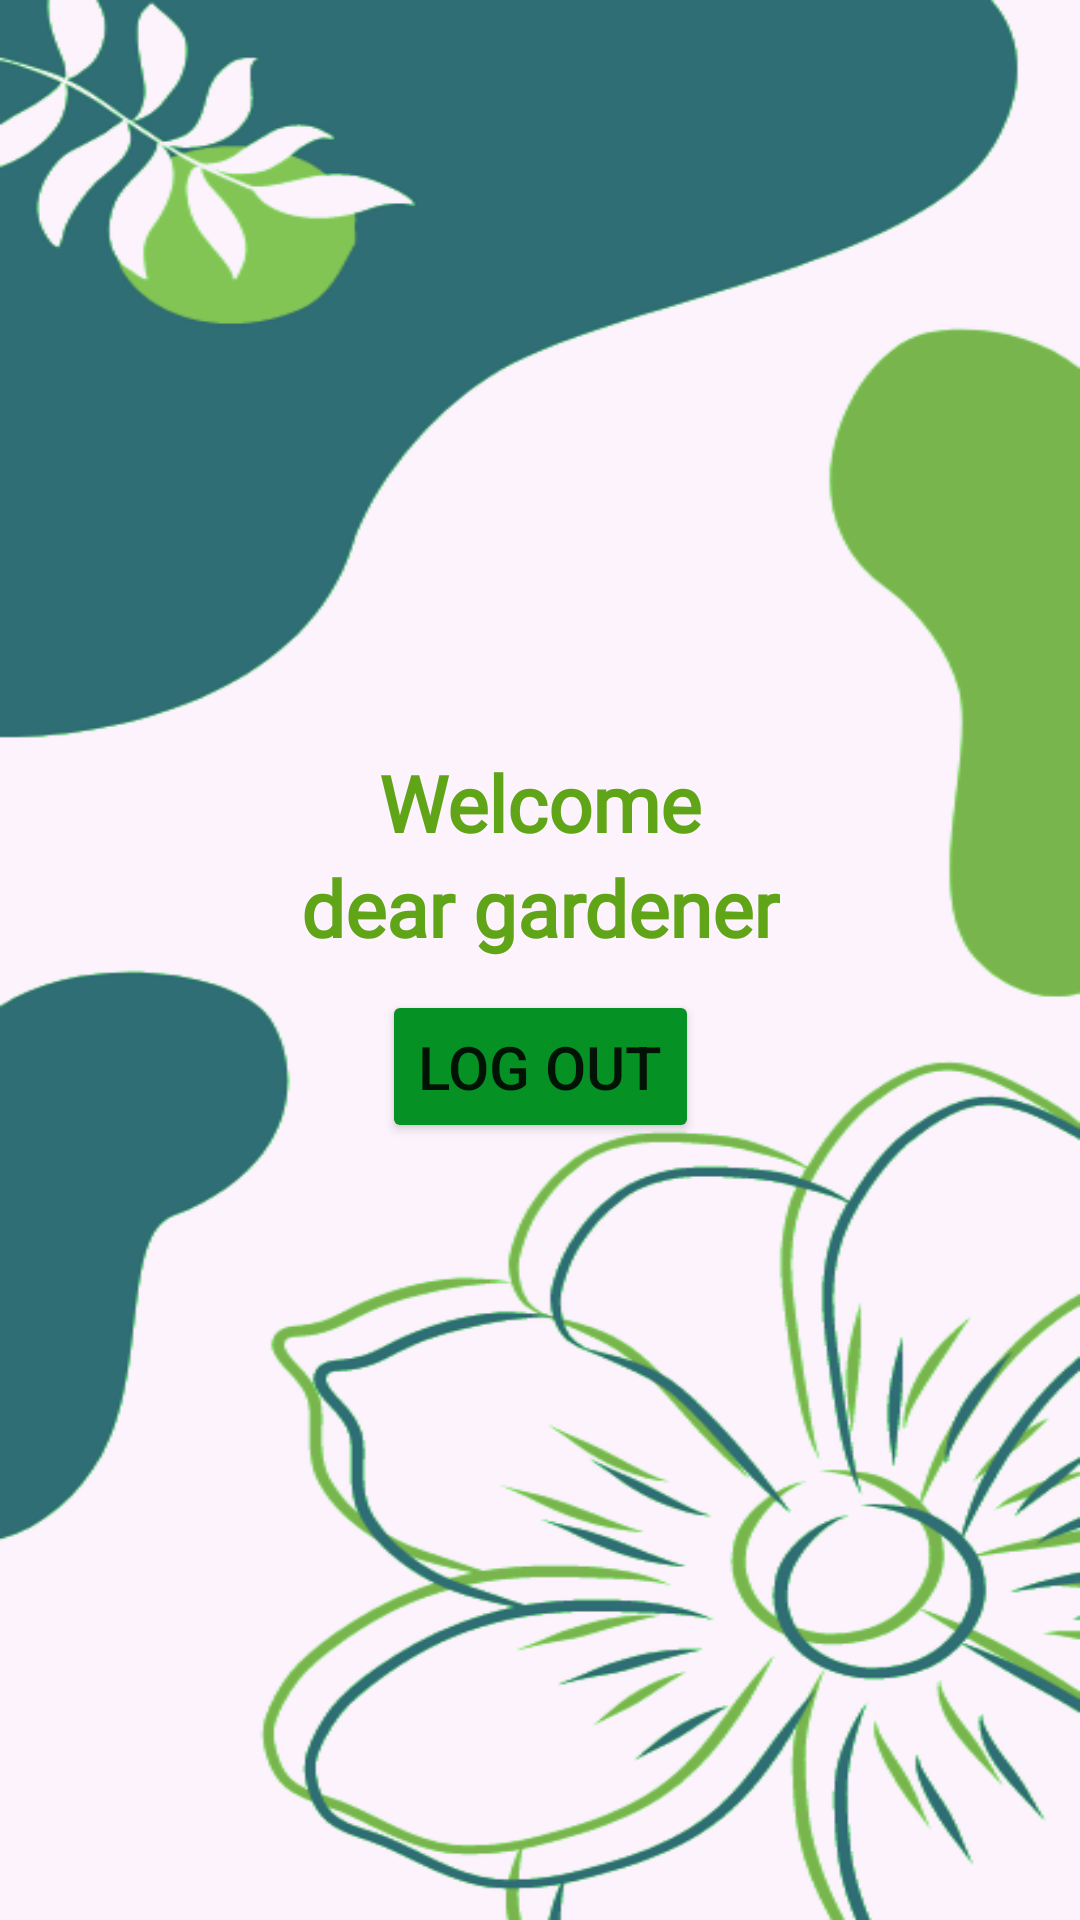

Produce the Android XML layout that renders to this screen, including the resource entries it uses.
<!-- AndroidManifest.xml: application theme Theme.Gardening -->
<!-- res/layout/fragment_profile.xml -->
<?xml version="1.0" encoding="utf-8"?>
<androidx.constraintlayout.widget.ConstraintLayout xmlns:android="http://schemas.android.com/apk/res/android"
    xmlns:app="http://schemas.android.com/apk/res-auto"
    xmlns:tools="http://schemas.android.com/tools"
    android:layout_width="match_parent"
    android:layout_height="match_parent"
    android:background="@drawable/pagebkg1"
    tools:context=".ProfileFragment">

    <TextView
        android:id="@+id/Welcome"
        android:layout_width="wrap_content"
        android:layout_height="wrap_content"
        android:layout_marginTop="250dp"
        android:text="Welcome"
        android:fontFamily="@font/adamina"
        android:textColor="@color/green"
        android:textSize="26sp"
        android:textStyle="bold"
        app:layout_constraintBottom_toTopOf="@id/userName"
        app:layout_constraintEnd_toEndOf="parent"
        app:layout_constraintStart_toStartOf="parent"
        app:layout_constraintTop_toTopOf="parent" />

    <TextView
        android:id="@+id/userName"
        android:layout_width="wrap_content"
        android:layout_height="wrap_content"
        android:text="dear gardener"
        android:fontFamily="@font/adamina"
        android:textColor="@color/green"
        android:textSize="26sp"
        android:textStyle="bold"
        app:layout_constraintEnd_toEndOf="parent"
        app:layout_constraintStart_toStartOf="parent"
        app:layout_constraintTop_toBottomOf="@id/Welcome" />

    <Button
        android:id="@+id/logout"
        android:layout_width="wrap_content"
        android:layout_height="wrap_content"
        android:layout_marginTop="10dp"
        android:backgroundTint="#069124"
        android:padding="12dp"
        android:text="Log Out"
        android:textSize="20sp"
        app:cornerRadius="15dp"
        app:layout_constraintEnd_toEndOf="parent"
        app:layout_constraintStart_toStartOf="parent"
        app:layout_constraintTop_toBottomOf="@id/userName" />

</androidx.constraintlayout.widget.ConstraintLayout>
<!-- resources referenced by this layout -->
<resources>
  <color name="green">#FF5FA517</color>
  <!-- drawable pagebkg1: png bitmap (drawable, 108586 bytes) -->
  <style name="Theme.Gardening" parent="Theme.MaterialComponents.DayNight.DarkActionBar">
          
          <item name="colorPrimary">@color/green</item>
          <item name="colorPrimaryVariant">@color/green</item>
          <item name="colorOnPrimary">@color/white</item>
          
          <item name="colorSecondary">@color/teal_200</item>
          <item name="colorSecondaryVariant">@color/teal_700</item>
          <item name="colorOnSecondary">@color/black</item>
          
          <item name="android:statusBarColor">?attr/colorPrimaryVariant</item>
          
      </style>
  <color name="white">#FFFFFFFF</color>
  <color name="teal_200">#FF03DAC5</color>
  <color name="teal_700">#FF018786</color>
  <color name="black">#FF000000</color>
</resources>
